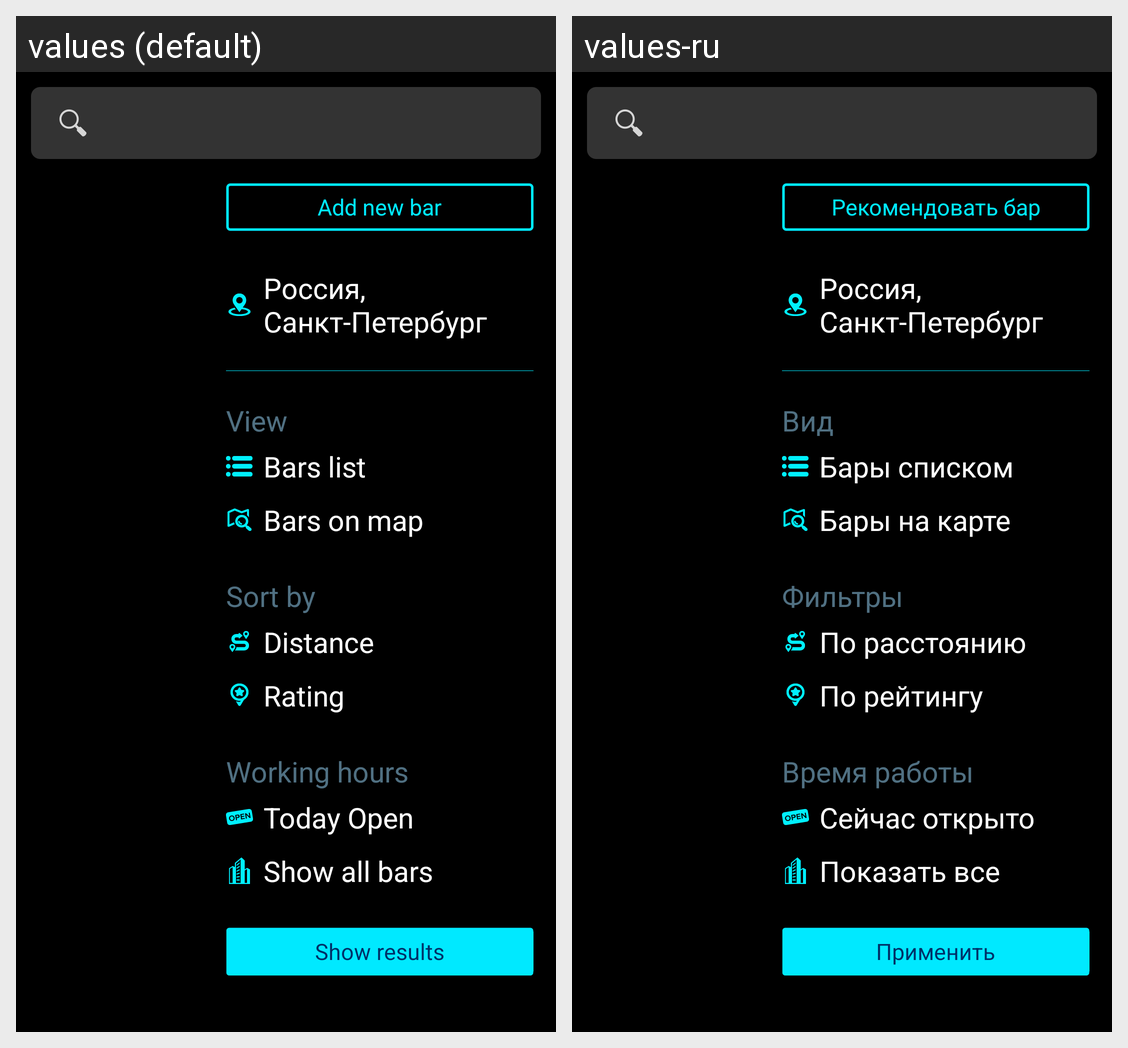

The Android screen above is rendered under two locales of the same app. Produce the string resources it draws, with the default and per-locale values.
Android screen res/layout/activity_filter.xml rendered under 2 locales, left to right: values (default), values-ru. Device: Nexus 5 (rendered at 1080×1920; each locale shown at half size, 540×960, under a caption strip naming it); theme android:Theme.Holo.NoActionBar.Fullscreen.
Strings drawn on this screen, with the default value and each locale's value (text and hints the layout hard-codes, and strings that could not be matched under every locale, appear in the picture but are not listed):

recommend_bar
  values: Add new bar
  values-ru: Рекомендовать бар

view
  values: View
  values-ru: Вид

bars_list
  values: Bars list
  values-ru: Бары списком

bars_map
  values: Bars on map
  values-ru: Бары на карте

filter
  values: Sort by
  values-ru: Фильтры

filter_by_distance
  values: Distance
  values-ru: По расстоянию

filter_by_rating
  values: Rating
  values-ru: По рейтингу

_working_time
  values: Working hours
  values-ru: Время работы

opened_now
  values: Today Open
  values-ru: Сейчас открыто

show_all
  values: Show all bars
  values-ru: Показать все

apply
  values: Show results
  values-ru: Применить
